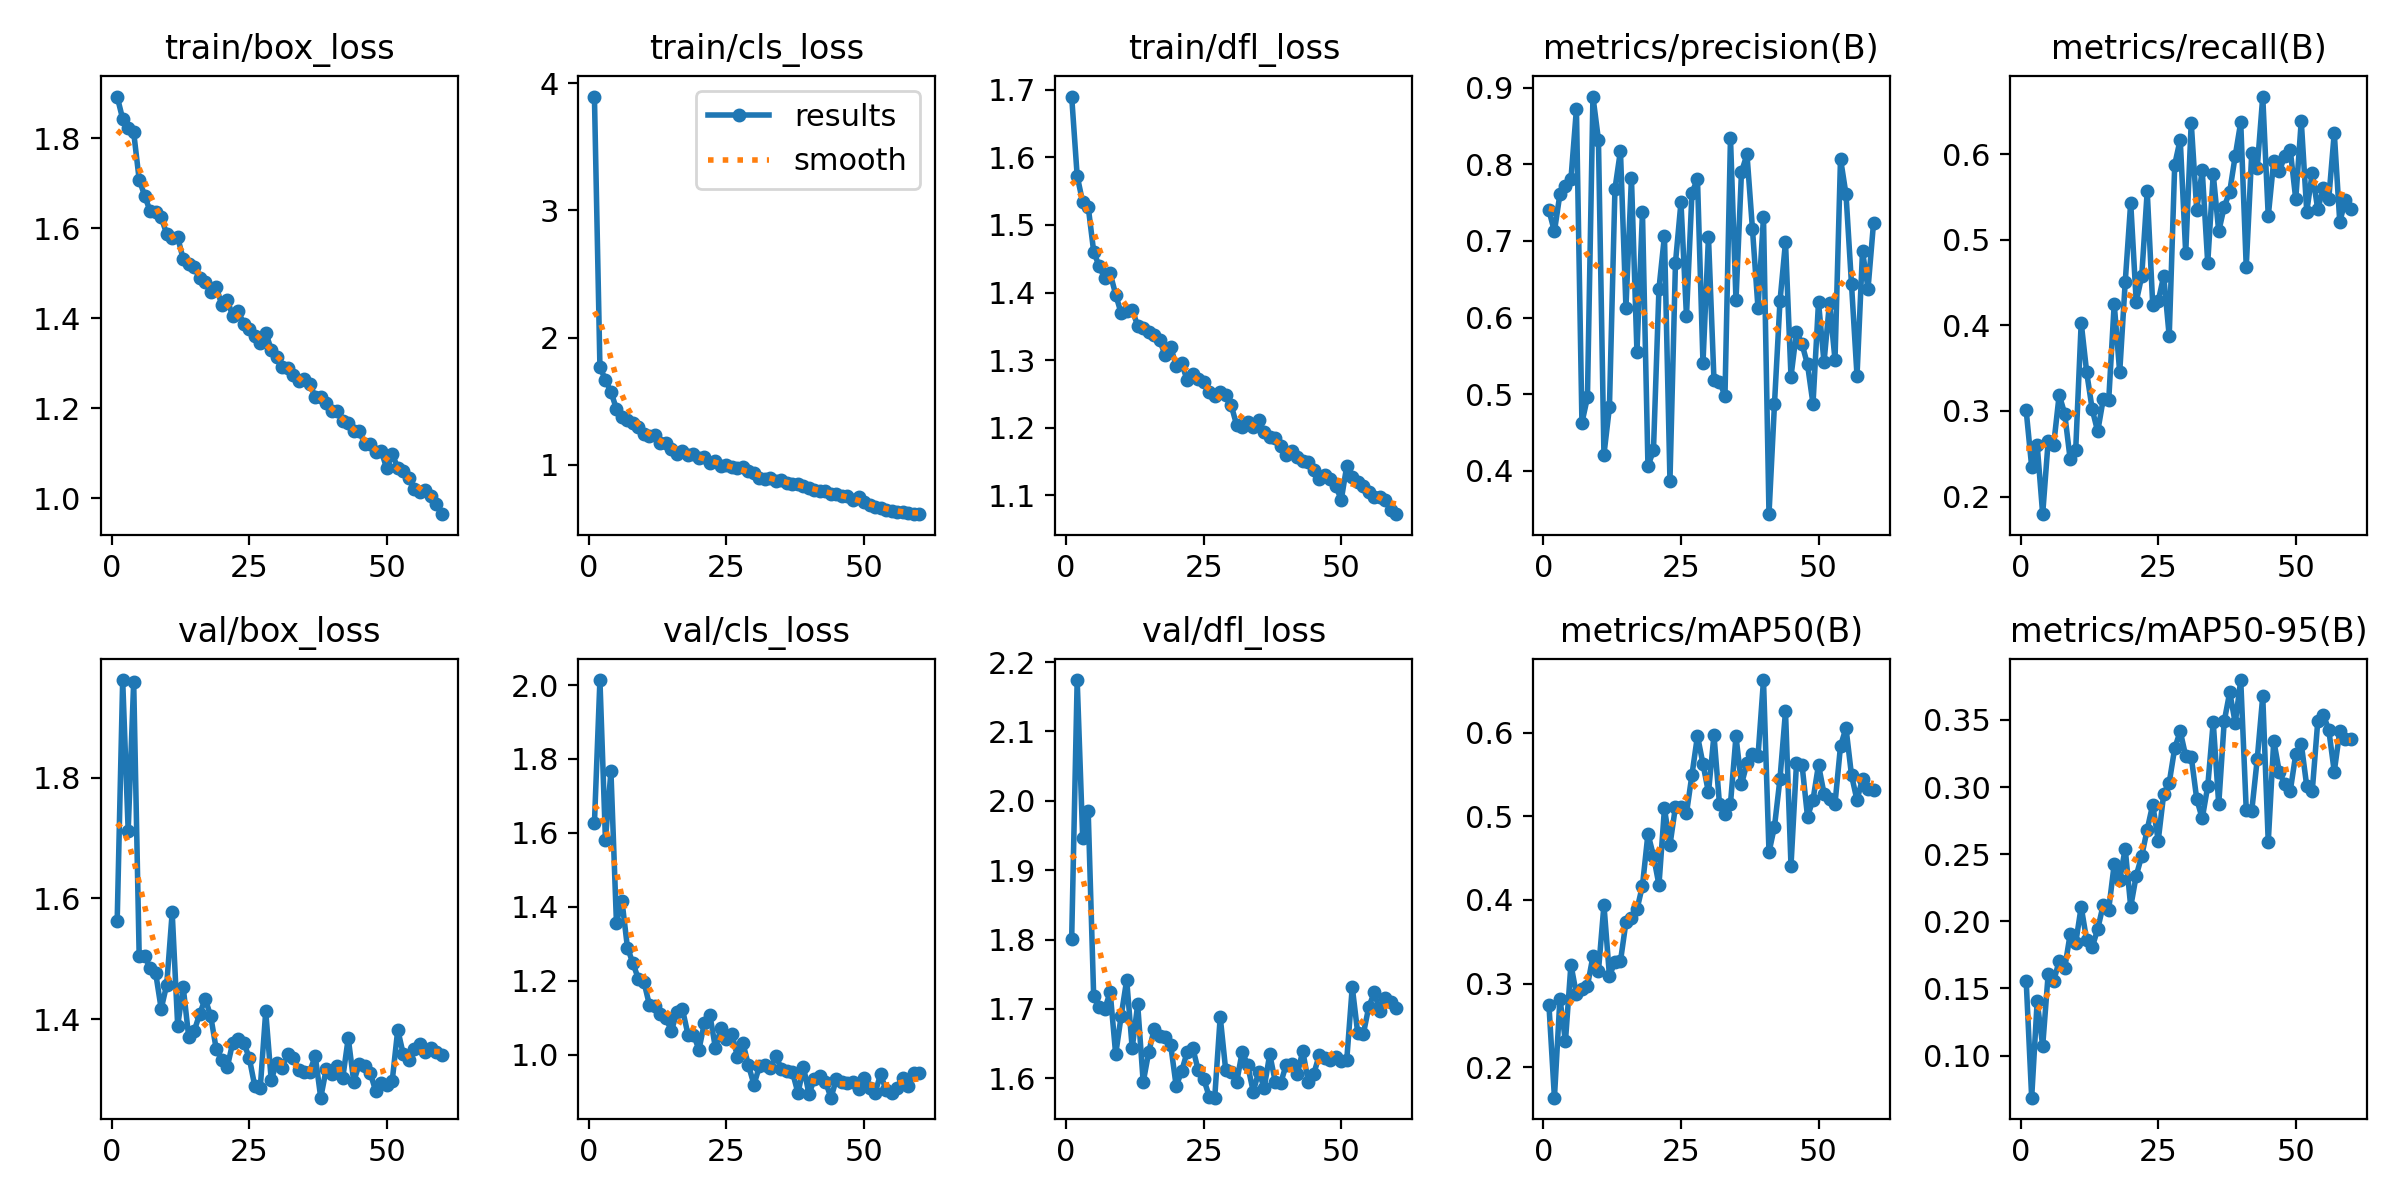

Source data for this figure (header and first rows):
epoch, time, train/box_loss, train/cls_loss, train/dfl_loss, metrics/precision(B), metrics/recall(B), metrics/mAP50(B), metrics/mAP50-95(B), val/box_loss, val/cls_loss, val/dfl_loss, lr/pg0, lr/pg1, lr/pg2
1, 37.54, 1.893, 3.896, 1.69, 0.74, 0.3006, 0.2748, 0.1557, 1.562, 1.626, 1.801, 0.0004147, 0.0004147, 0.0004147
2, 71.96, 1.843, 1.77, 1.572, 0.7126, 0.2348, 0.1636, 0.06859, 1.962, 2.013, 2.174, 0.0008176, 0.0008176, 0.0008176
3, 106.3, 1.822, 1.667, 1.534, 0.7613, 0.2603, 0.2821, 0.1404, 1.712, 1.581, 1.947, 0.001207, 0.001207, 0.001207
4, 140.4, 1.813, 1.574, 1.527, 0.7717, 0.1795, 0.2308, 0.107, 1.959, 1.766, 1.985, 0.001188, 0.001188, 0.001188
5, 174.4, 1.708, 1.439, 1.46, 0.7807, 0.265, 0.3226, 0.1608, 1.505, 1.357, 1.718, 0.001167, 0.001167, 0.001167
6, 208.2, 1.672, 1.377, 1.439, 0.8724, 0.2606, 0.2871, 0.1556, 1.504, 1.417, 1.703, 0.001147, 0.001147, 0.001147
7, 242.1, 1.637, 1.349, 1.421, 0.4627, 0.3188, 0.2935, 0.1704, 1.485, 1.29, 1.7, 0.001126, 0.001126, 0.001126
8, 276.4, 1.636, 1.33, 1.428, 0.4957, 0.2969, 0.2974, 0.165, 1.476, 1.247, 1.724, 0.001106, 0.001106, 0.001106
9, 310.4, 1.624, 1.297, 1.397, 0.8886, 0.2434, 0.3324, 0.1905, 1.417, 1.205, 1.634, 0.001085, 0.001085, 0.001085
10, 344.5, 1.588, 1.24, 1.369, 0.8321, 0.254, 0.3149, 0.1837, 1.457, 1.197, 1.69, 0.001064, 0.001064, 0.001064
11, 378.5, 1.578, 1.225, 1.372, 0.421, 0.4031, 0.394, 0.2108, 1.577, 1.134, 1.742, 0.001044, 0.001044, 0.001044
12, 412.6, 1.58, 1.235, 1.374, 0.4831, 0.3451, 0.3091, 0.1859, 1.389, 1.133, 1.643, 0.001023, 0.001023, 0.001023
13, 447.2, 1.531, 1.172, 1.351, 0.7679, 0.3019, 0.326, 0.1806, 1.453, 1.111, 1.706, 0.001002, 0.001002, 0.001002
14, 481, 1.521, 1.173, 1.347, 0.8176, 0.2761, 0.3266, 0.1942, 1.371, 1.099, 1.594, 0.0009819, 0.0009819, 0.0009819
15, 515, 1.513, 1.12, 1.342, 0.613, 0.3135, 0.3733, 0.2121, 1.38, 1.064, 1.638, 0.0009612, 0.0009612, 0.0009612
16, 548.8, 1.489, 1.088, 1.337, 0.7824, 0.3124, 0.3787, 0.2088, 1.409, 1.116, 1.671, 0.0009406, 0.0009406, 0.0009406
17, 582.7, 1.48, 1.109, 1.33, 0.5547, 0.4251, 0.3886, 0.2424, 1.434, 1.123, 1.661, 0.00092, 0.00092, 0.00092
18, 616.5, 1.459, 1.078, 1.307, 0.7377, 0.3451, 0.4169, 0.2309, 1.405, 1.054, 1.659, 0.0008994, 0.0008994, 0.0008994
19, 650.4, 1.47, 1.087, 1.32, 0.4061, 0.4502, 0.479, 0.2541, 1.351, 1.054, 1.648, 0.0008787, 0.0008787, 0.0008787
20, 684.3, 1.43, 1.054, 1.291, 0.4264, 0.5433, 0.4528, 0.2108, 1.333, 1.014, 1.588, 0.0008581, 0.0008581, 0.0008581
21, 717.9, 1.441, 1.057, 1.295, 0.6375, 0.4275, 0.4179, 0.2339, 1.32, 1.086, 1.611, 0.0008375, 0.0008375, 0.0008375
22, 751.9, 1.405, 1.016, 1.27, 0.7068, 0.4572, 0.5093, 0.2487, 1.361, 1.106, 1.638, 0.0008169, 0.0008169, 0.0008169
23, 785.4, 1.415, 1.028, 1.279, 0.3871, 0.5566, 0.4657, 0.2683, 1.368, 1.017, 1.644, 0.0007962, 0.0007962, 0.0007962
24, 819.4, 1.388, 0.9878, 1.271, 0.6715, 0.4243, 0.5115, 0.287, 1.361, 1.071, 1.611, 0.0007756, 0.0007756, 0.0007756
25, 852.8, 1.375, 0.9944, 1.267, 0.7504, 0.4281, 0.5112, 0.2601, 1.336, 1.043, 1.599, 0.000755, 0.000755, 0.000755
26, 886.2, 1.36, 0.9788, 1.253, 0.6019, 0.4576, 0.5035, 0.2949, 1.289, 1.056, 1.574, 0.0007344, 0.0007344, 0.0007344
27, 919.8, 1.346, 0.9712, 1.247, 0.7628, 0.3871, 0.5497, 0.3033, 1.285, 0.9941, 1.572, 0.0007137, 0.0007137, 0.0007137
28, 953.3, 1.368, 0.9806, 1.253, 0.7812, 0.5876, 0.5961, 0.329, 1.413, 1.03, 1.689, 0.0006931, 0.0006931, 0.0006931
29, 986.5, 1.33, 0.9507, 1.248, 0.5407, 0.6169, 0.5627, 0.3416, 1.299, 0.9711, 1.611, 0.0006725, 0.0006725, 0.0006725
30, 1020, 1.315, 0.9337, 1.233, 0.7053, 0.4842, 0.5285, 0.3231, 1.328, 0.9187, 1.608, 0.0006519, 0.0006519, 0.0006519
31, 1053, 1.291, 0.8958, 1.204, 0.5182, 0.6368, 0.597, 0.3227, 1.319, 0.969, 1.594, 0.0006312, 0.0006312, 0.0006312
32, 1086, 1.29, 0.8916, 1.202, 0.5163, 0.5349, 0.5147, 0.2911, 1.342, 0.971, 1.639, 0.0006106, 0.0006106, 0.0006106
33, 1119, 1.273, 0.8981, 1.208, 0.4981, 0.5809, 0.5032, 0.2766, 1.336, 0.964, 1.619, 0.00059, 0.00059, 0.00059
34, 1152, 1.261, 0.8758, 1.201, 0.8347, 0.4727, 0.5152, 0.3005, 1.316, 0.9969, 1.581, 0.0005694, 0.0005694, 0.0005694
35, 1185, 1.264, 0.8791, 1.212, 0.6224, 0.5766, 0.5955, 0.3485, 1.312, 0.9598, 1.609, 0.0005487, 0.0005487, 0.0005487
36, 1218, 1.255, 0.8553, 1.193, 0.7901, 0.5096, 0.5385, 0.2871, 1.313, 0.9562, 1.586, 0.0005281, 0.0005281, 0.0005281
37, 1252, 1.224, 0.8471, 1.187, 0.813, 0.5384, 0.5632, 0.349, 1.339, 0.9525, 1.635, 0.0005075, 0.0005075, 0.0005075
38, 1285, 1.226, 0.851, 1.185, 0.7151, 0.5562, 0.5744, 0.3707, 1.27, 0.896, 1.595, 0.0004869, 0.0004869, 0.0004869
39, 1319, 1.211, 0.8331, 1.174, 0.6125, 0.5979, 0.5716, 0.3478, 1.317, 0.966, 1.593, 0.0004662, 0.0004662, 0.0004662
40, 1353, 1.193, 0.8186, 1.16, 0.7312, 0.6372, 0.6629, 0.3797, 1.309, 0.8935, 1.62, 0.0004456, 0.0004456, 0.0004456
41, 1387, 1.195, 0.7976, 1.166, 0.3432, 0.4681, 0.4571, 0.2829, 1.322, 0.9349, 1.621, 0.000425, 0.000425, 0.000425
42, 1420, 1.171, 0.7921, 1.157, 0.4876, 0.6014, 0.4877, 0.2822, 1.303, 0.9417, 1.605, 0.0004044, 0.0004044, 0.0004044
43, 1454, 1.167, 0.7948, 1.15, 0.6215, 0.584, 0.545, 0.3209, 1.369, 0.9263, 1.639, 0.0003837, 0.0003837, 0.0003837
44, 1488, 1.149, 0.773, 1.149, 0.6986, 0.6671, 0.6255, 0.3677, 1.296, 0.8835, 1.595, 0.0003631, 0.0003631, 0.0003631
45, 1521, 1.149, 0.7701, 1.137, 0.5229, 0.5274, 0.4409, 0.2589, 1.326, 0.9346, 1.606, 0.0003425, 0.0003425, 0.0003425
46, 1555, 1.12, 0.7515, 1.124, 0.5816, 0.5924, 0.5635, 0.3347, 1.322, 0.9246, 1.633, 0.0003219, 0.0003219, 0.0003219
47, 1589, 1.12, 0.754, 1.131, 0.5654, 0.5801, 0.5619, 0.3115, 1.311, 0.9235, 1.63, 0.0003012, 0.0003012, 0.0003012
48, 1623, 1.102, 0.725, 1.124, 0.5389, 0.5972, 0.4997, 0.302, 1.281, 0.9255, 1.626, 0.0002806, 0.0002806, 0.0002806
49, 1656, 1.105, 0.7489, 1.114, 0.4873, 0.6048, 0.5197, 0.297, 1.293, 0.9077, 1.631, 0.00026, 0.00026, 0.00026
50, 1690, 1.066, 0.7057, 1.093, 0.6202, 0.5472, 0.5616, 0.3245, 1.292, 0.9357, 1.626, 0.0002394, 0.0002394, 0.0002394
51, 1724, 1.098, 0.6864, 1.143, 0.5415, 0.6387, 0.5271, 0.3323, 1.298, 0.9105, 1.627, 0.0002188, 0.0002188, 0.0002188
52, 1756, 1.067, 0.6683, 1.127, 0.6195, 0.5328, 0.5205, 0.3006, 1.382, 0.8962, 1.732, 0.0001981, 0.0001981, 0.0001981
53, 1788, 1.06, 0.6573, 1.12, 0.5449, 0.5783, 0.515, 0.2971, 1.342, 0.9463, 1.665, 0.0001775, 0.0001775, 0.0001775
54, 1820, 1.044, 0.6453, 1.115, 0.8075, 0.5353, 0.5841, 0.3489, 1.332, 0.9054, 1.663, 0.0001569, 0.0001569, 0.0001569
55, 1852, 1.02, 0.6352, 1.105, 0.7609, 0.5602, 0.6055, 0.3539, 1.35, 0.8967, 1.703, 0.0001363, 0.0001363, 0.0001363
56, 1884, 1.013, 0.6287, 1.098, 0.6432, 0.5478, 0.5489, 0.3427, 1.358, 0.91, 1.724, 0.0001156, 0.0001156, 0.0001156
57, 1916, 1.018, 0.6284, 1.098, 0.5239, 0.6248, 0.5193, 0.3115, 1.346, 0.9376, 1.697, 9.5e-05, 9.5e-05, 9.5e-05
58, 1948, 1.005, 0.621, 1.093, 0.6866, 0.5206, 0.5451, 0.3417, 1.352, 0.9153, 1.716, 7.4375e-05, 7.4375e-05, 7.4375e-05
59, 1981, 0.9879, 0.6111, 1.079, 0.6376, 0.5457, 0.5321, 0.3361, 1.345, 0.9498, 1.71, 5.375e-05, 5.375e-05, 5.375e-05
60, 2012, 0.9644, 0.6129, 1.072, 0.7234, 0.5353, 0.5319, 0.3361, 1.34, 0.9515, 1.702, 3.3125e-05, 3.3125e-05, 3.3125e-05
